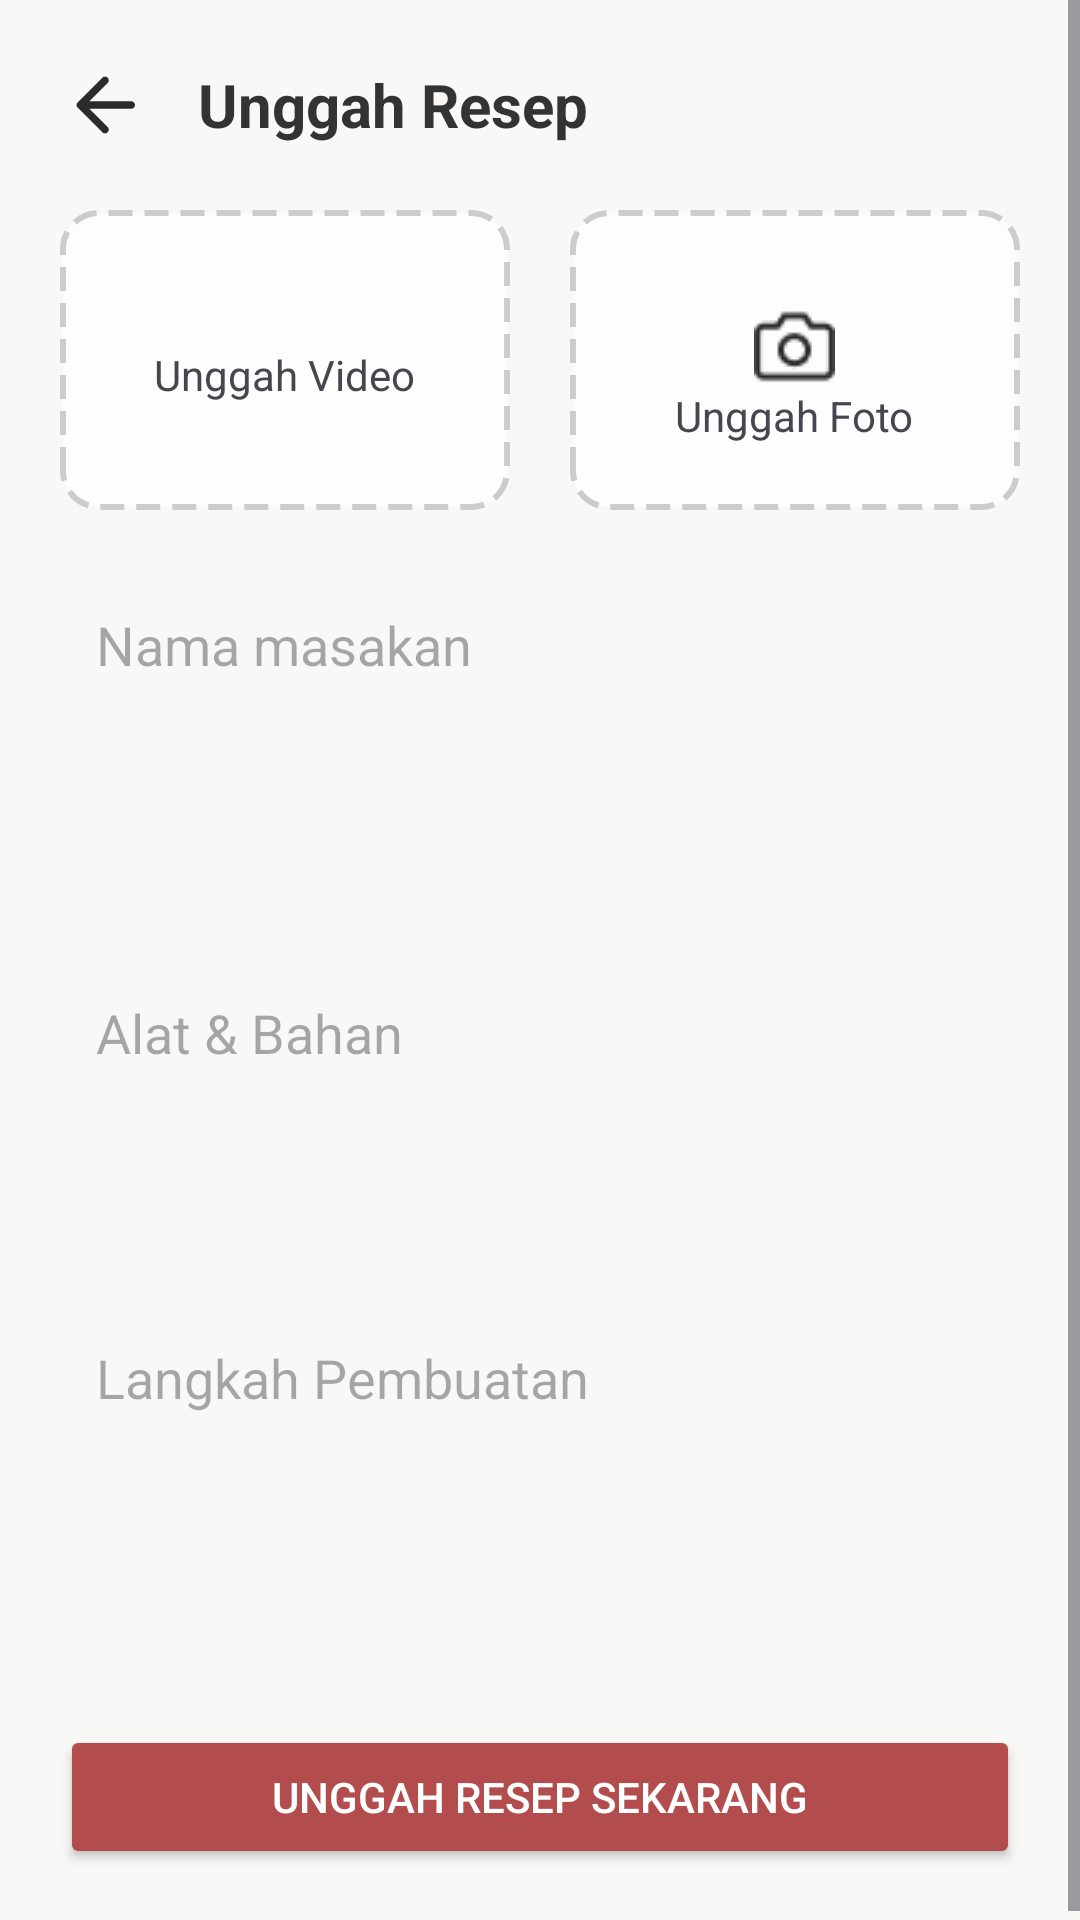

Layout XML and referenced resources for this Android screen:
<!-- AndroidManifest.xml: application theme Theme.ResepIn -->
<!-- res/layout/activity_upload.xml -->
<?xml version="1.0" encoding="utf-8"?>
<ScrollView xmlns:android="http://schemas.android.com/apk/res/android"
    android:layout_width="match_parent"
    android:layout_height="match_parent"
    android:background="#FAF8F6"
    android:fillViewport="true">

    <LinearLayout
        android:layout_width="match_parent"
        android:layout_height="wrap_content"
        android:orientation="vertical"
        android:padding="20dp">

        <LinearLayout
            android:layout_width="match_parent"
            android:layout_height="wrap_content"
            android:orientation="horizontal"
            android:gravity="center_vertical"
            android:layout_marginBottom="20dp">

            <ImageView
                android:id="@+id/btnBack"
                android:layout_width="30dp"
                android:layout_height="30dp"
                android:src="@drawable/ic_back_arrow"
                android:contentDescription="Back"
                android:clickable="true"
                android:focusable="true"
                android:background="?attr/selectableItemBackgroundBorderless"/>

            <TextView
                android:layout_width="wrap_content"
                android:layout_height="wrap_content"
                android:text="Unggah Resep"
                android:textSize="20sp"
                android:textStyle="bold"
                android:textColor="#333333"
                android:layout_marginStart="16dp"/>
        </LinearLayout>

        <LinearLayout
            android:layout_width="match_parent"
            android:layout_height="wrap_content"
            android:orientation="horizontal"
            android:layout_marginBottom="20dp">

            <FrameLayout
                android:id="@+id/btnUploadVideo"
                android:layout_width="0dp"
                android:layout_height="100dp"
                android:layout_weight="1"
                android:layout_marginEnd="10dp"
                android:background="@drawable/bg_dashed_border">
                <TextView
                    android:layout_width="wrap_content"
                    android:layout_height="wrap_content"
                    android:text="Unggah Video"
                    android:layout_gravity="center"
                    android:gravity="center"
                    android:drawableTop="@drawable/ic_video_placeholder"
                    android:layout_marginTop="5dp" />
            </FrameLayout>

            <FrameLayout
                android:id="@+id/btnUploadFoto"
                android:layout_width="0dp"
                android:layout_height="100dp"
                android:layout_weight="1"
                android:layout_marginStart="10dp"
                android:background="@drawable/bg_dashed_border">
                <TextView
                    android:layout_width="wrap_content"
                    android:layout_height="wrap_content"
                    android:text="Unggah Foto"
                    android:layout_gravity="center"
                    android:gravity="center"
                    android:drawableTop="@drawable/ic_photo_placeholder"
                    android:layout_marginTop="5dp" />
            </FrameLayout>
        </LinearLayout>

        <EditText android:id="@+id/etNamaMasakan" android:hint="Nama masakan" android:layout_width="match_parent" android:layout_height="50dp" android:paddingHorizontal="12dp" android:background="@drawable/bg_rounded_field" android:layout_marginBottom="15dp"/>

        <Spinner
            android:id="@+id/spinnerKategori"
            android:layout_width="match_parent"
            android:layout_height="50dp"
            android:background="@drawable/bg_rounded_field"
            android:layout_marginBottom="15dp" />

        <EditText android:id="@+id/etAlatBahan" android:hint="Alat &amp; Bahan" android:layout_width="match_parent" android:layout_height="100dp" android:gravity="top" android:padding="12dp" android:background="@drawable/bg_rounded_field" android:layout_marginBottom="15dp"/>

        <EditText android:id="@+id/etLangkah" android:hint="Langkah Pembuatan" android:layout_width="match_parent" android:layout_height="120dp" android:gravity="top" android:padding="12dp" android:background="@drawable/bg_rounded_field" android:layout_marginBottom="20dp"/>

        <Button android:id="@+id/btnSubmit" android:text="Unggah Resep Sekarang" android:layout_width="match_parent" android:layout_height="wrap_content" android:backgroundTint="#B34D4D" android:textColor="@android:color/white"/>

    </LinearLayout>
</ScrollView>
<!-- resources referenced by this layout -->
<resources>
  <!-- drawable bg_dashed_border (drawable) -->
  <?xml version="1.0" encoding="utf-8"?>
  <shape xmlns:android="http://schemas.android.com/apk/res/android" android:shape="rectangle">
      <stroke
          android:width="2dp"
          android:color="#CCCCCC"
          android:dashWidth="8dp"
          android:dashGap="4dp"/>
      <corners android:radius="12dp"/>
      <solid android:color="#FDFDFD"/>
  </shape>
  <!-- drawable ic_back_arrow: png bitmap (drawable, 344 bytes) -->
  <!-- drawable ic_photo_placeholder: png bitmap (drawable, 699 bytes) -->
  <style name="Theme.ResepIn" parent="Theme.Material3.DayNight.NoActionBar">
  
          <item name="colorPrimary">@color/primary</item>
          <item name="colorSecondary">@color/accent</item>
  
          <item name="android:statusBarColor">@color/primaryDark</item>
  
      </style>
  <color name="primary">#D8B08C</color>
  <color name="accent">#E8C9A0</color>
  <color name="primaryDark">#BE8C63</color>
</resources>
